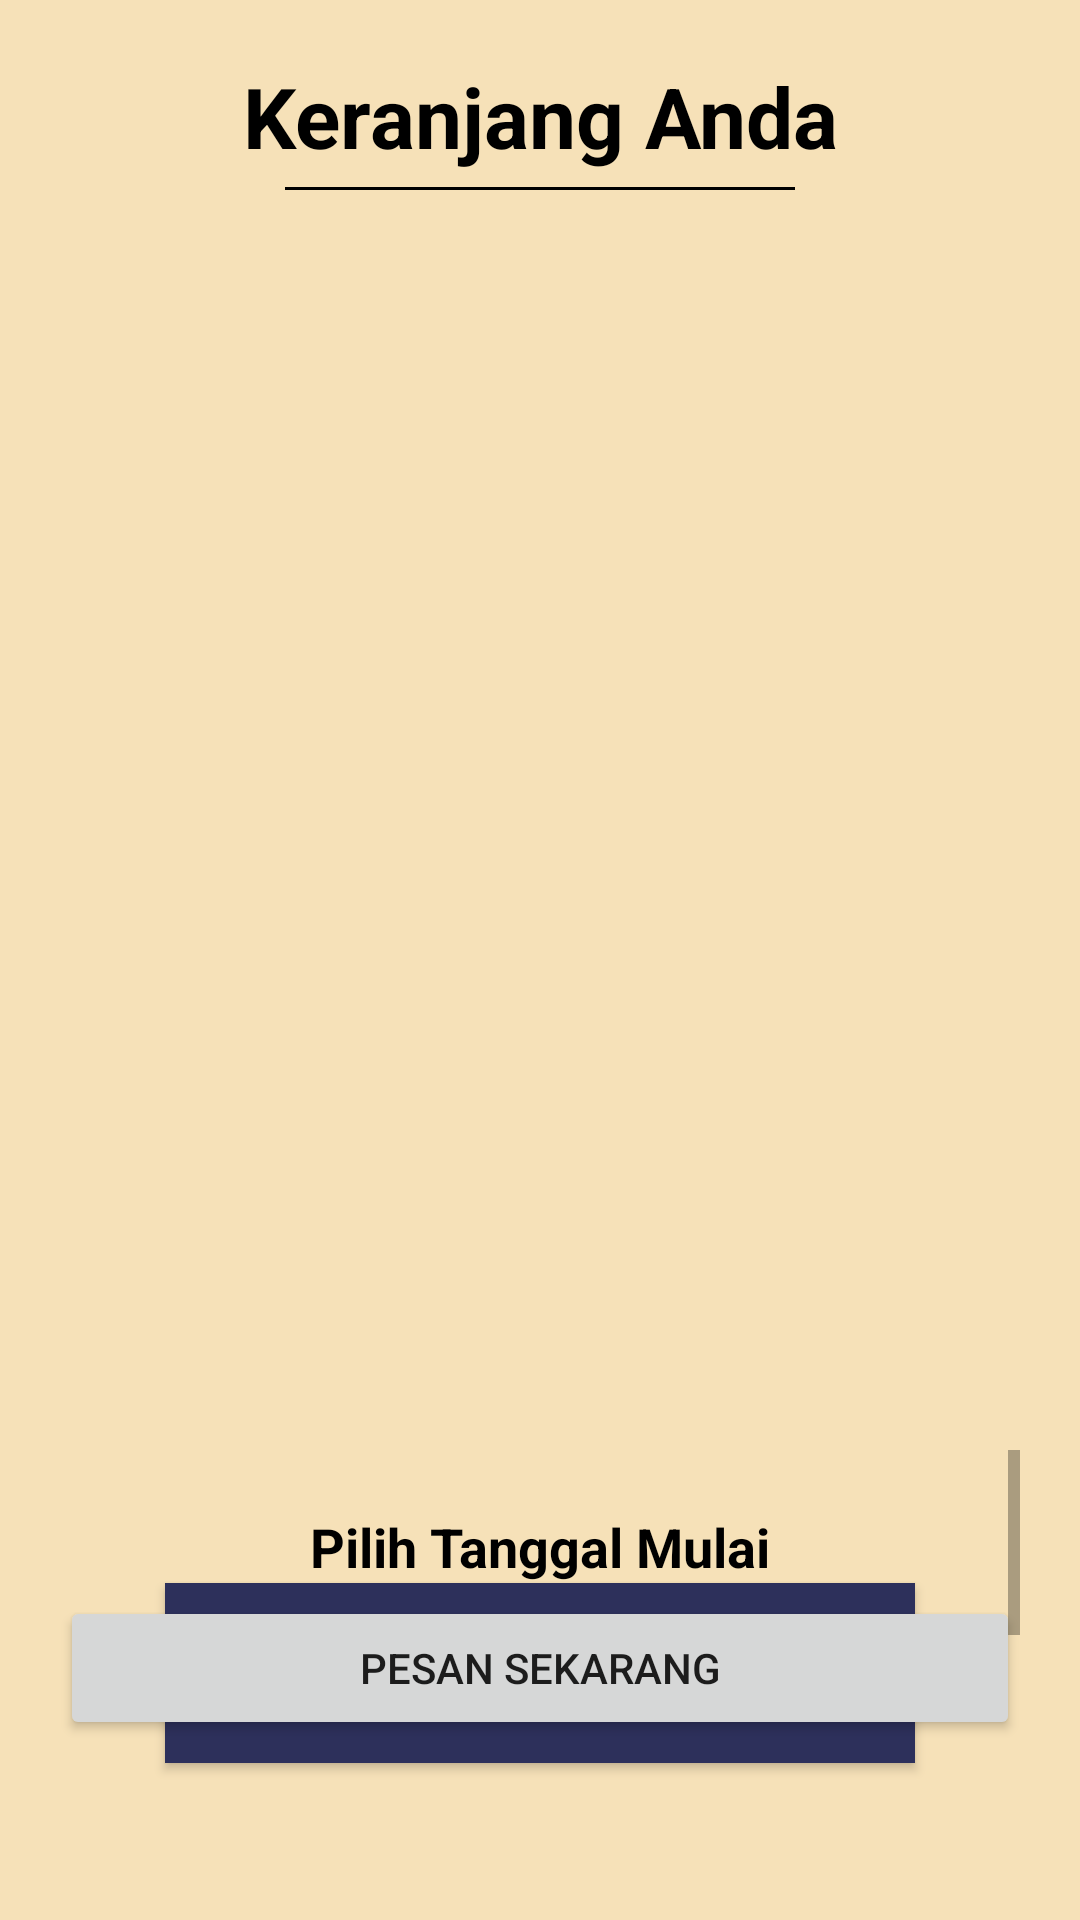

Android layout source for this screen:
<!-- AndroidManifest.xml: application theme Theme.MasKuli -->
<!-- res/layout/fragment_user_cart.xml -->
<?xml version="1.0" encoding="utf-8"?>
<RelativeLayout xmlns:android="http://schemas.android.com/apk/res/android"
    xmlns:tools="http://schemas.android.com/tools"
    android:layout_width="match_parent"
    android:layout_height="match_parent"
    android:background="@color/background_color"
    android:orientation="vertical"
    android:padding="20sp"
    tools:context=".UserCartFragment"
    android:scrollbars="vertical">

    <TextView
        android:id="@+id/title"
        android:layout_width="match_parent"
        android:layout_height="wrap_content"
        android:text="Keranjang Anda"
        android:textAlignment="center"
        android:textColor="@color/black"
        android:textSize="28sp"
        android:textStyle="bold" />

    <View
        android:layout_below="@id/title"
        android:id="@+id/line"
        android:layout_width="match_parent"
        android:layout_height="1dp"
        android:layout_marginLeft="75sp"
        android:layout_marginTop="5sp"
        android:layout_marginRight="75sp"
        android:layout_marginBottom="20dp"
        android:background="@color/black" />

    <ScrollView
        android:id="@+id/kuliContainer"
        android:layout_below="@id/line"
        android:layout_width="wrap_content"
        android:layout_height="400dp">

        <androidx.recyclerview.widget.RecyclerView
            android:id="@+id/kuli_card"
            android:layout_width="match_parent"
            android:layout_height="wrap_content"
            android:layout_margin="20dp"
            tools:listitem="@layout/template_kuli" />

    </ScrollView>

    <ScrollView
        android:layout_below="@id/kuliContainer"
        android:layout_width="match_parent"
        android:layout_height="wrap_content">

        <LinearLayout
            android:layout_width="match_parent"
            android:layout_height="wrap_content"
            android:orientation="vertical"
            android:gravity="center">

            <TextView
                android:id="@+id/start"
                android:layout_width="match_parent"
                android:layout_height="wrap_content"
                android:text="Pilih Tanggal Mulai"
                android:textSize="18sp"
                android:textStyle="bold"
                android:textColor="@color/black"
                android:layout_marginTop="20sp"
                android:textAlignment="center">
            </TextView>

            <Button
                android:id="@+id/bDateStart"
                android:layout_width="250sp"
                android:layout_height="60sp"
                android:backgroundTint="#2D305B"
                android:gravity="center"
                android:text="JAN 01 2022"
                android:textColor="#ECEEFD"
                android:background="@color/main_color"
                android:textSize="18sp"></Button>

            <TextView
                android:id="@+id/endText"
                android:layout_width="match_parent"
                android:layout_height="wrap_content"
                android:text="Pilih Tanggal Selesai"
                android:textAlignment="center"
                android:textSize="18sp"
                android:textStyle="bold"
                android:textColor="@color/black"
                android:layout_marginTop="35sp">
            </TextView>

            <Button
                android:id="@+id/bDateEnd"
                android:layout_width="250sp"
                android:layout_height="60sp"
                android:backgroundTint="#2D305B"
                android:gravity="center"
                android:text="JAN 01 2022"
                android:textColor="#ECEEFD"
                android:textSize="18sp"
                android:layout_marginBottom="80sp"
                android:background="@color/main_color"></Button>

        </LinearLayout>

    </ScrollView>

    <Button
        android:layout_alignParentBottom="true"
        android:id="@+id/order_kuli_btn"
        android:layout_width="match_parent"
        android:layout_height="wrap_content"
        android:layout_gravity="center"
        android:layout_marginTop="20dp"
        android:layout_marginBottom="40sp"
        android:text="Pesan Sekarang" />

</RelativeLayout>
<!-- res/layout/template_kuli.xml (included above) -->
<?xml version="1.0" encoding="utf-8"?>
<RelativeLayout xmlns:android="http://schemas.android.com/apk/res/android"
    android:orientation="vertical"
    android:layout_width="match_parent"
    android:layout_height="250sp"
    android:background="@color/container_color"
    android:layout_margin="10sp"
    android:clickable="true"
    android:id="@+id/containerKuli">

    <ImageView
        android:id="@+id/kuliProfile"
        android:layout_width="match_parent"
        android:layout_height="180sp"
        android:scaleType="centerCrop"/>

    <TextView
        android:layout_below="@id/kuliProfile"
        android:layout_marginLeft="10sp"
        android:layout_marginRight="10sp"
        android:id="@+id/kuliName"
        android:layout_width="match_parent"
        android:layout_height="wrap_content"
        android:text="kuliName"
        android:textSize="20sp"
        android:textStyle="bold"
        android:textColor="@color/black"/>

    <TextView
        android:layout_below="@id/kuliName"
        android:id="@+id/kuliRole"
        android:layout_marginLeft="10sp"
        android:layout_marginRight="10sp"
        android:layout_width="match_parent"
        android:layout_height="wrap_content"
        android:text="@string/peran_peran"
        android:textColor="@color/black"/>

    <TextView
        android:layout_below="@id/kuliRole"
        android:id="@+id/kuliRating"
        android:layout_marginLeft="10sp"
        android:layout_marginRight="10sp"
        android:layout_width="match_parent"
        android:layout_height="wrap_content"
        android:text="Rating: 5.0"
        android:textColor="@color/black"/>

    <RelativeLayout
        android:id="@+id/check"
        android:layout_width="match_parent"
        android:layout_height="match_parent"
        android:gravity="center"
        android:background="@drawable/check_box"
        android:visibility="invisible"/>


</RelativeLayout>
<!-- resources referenced by this layout -->
<resources>
  <color name="background_color">#F6E1B8</color>
  <color name="black">#FF000000</color>
  <color name="container_color">#FFF6E3</color>
  <color name="main_color">#C65F63</color>
  <!-- drawable check_box (drawable) -->
  <vector android:height="24dp" android:tint="#C65F63"
      android:viewportHeight="24" android:viewportWidth="24"
      android:width="24dp" xmlns:android="http://schemas.android.com/apk/res/android">
      <path android:fillColor="@android:color/white" android:pathData="M9,16.17L4.83,12l-1.42,1.41L9,19 21,7l-1.41,-1.41z"/>
  </vector>
  <string name="peran_peran">Peran : peran</string>
  <style name="Theme.MasKuli" parent="Theme.MaterialComponents.DayNight.NoActionBar">
          
          <item name="colorPrimary">@color/main_color</item>
          <item name="colorPrimaryVariant">@color/main_color</item>
          <item name="colorOnPrimary">@color/white</item>
          
          <item name="colorSecondary">@color/teal_200</item>
          <item name="colorSecondaryVariant">@color/teal_700</item>
          <item name="colorOnSecondary">@color/black</item>
          
          <item name="android:statusBarColor" tools:targetApi="l">?attr/colorPrimaryVariant</item>
          
      </style>
  <color name="white">#FFFFFFFF</color>
  <color name="teal_200">#FF03DAC5</color>
  <color name="teal_700">#FF018786</color>
</resources>
